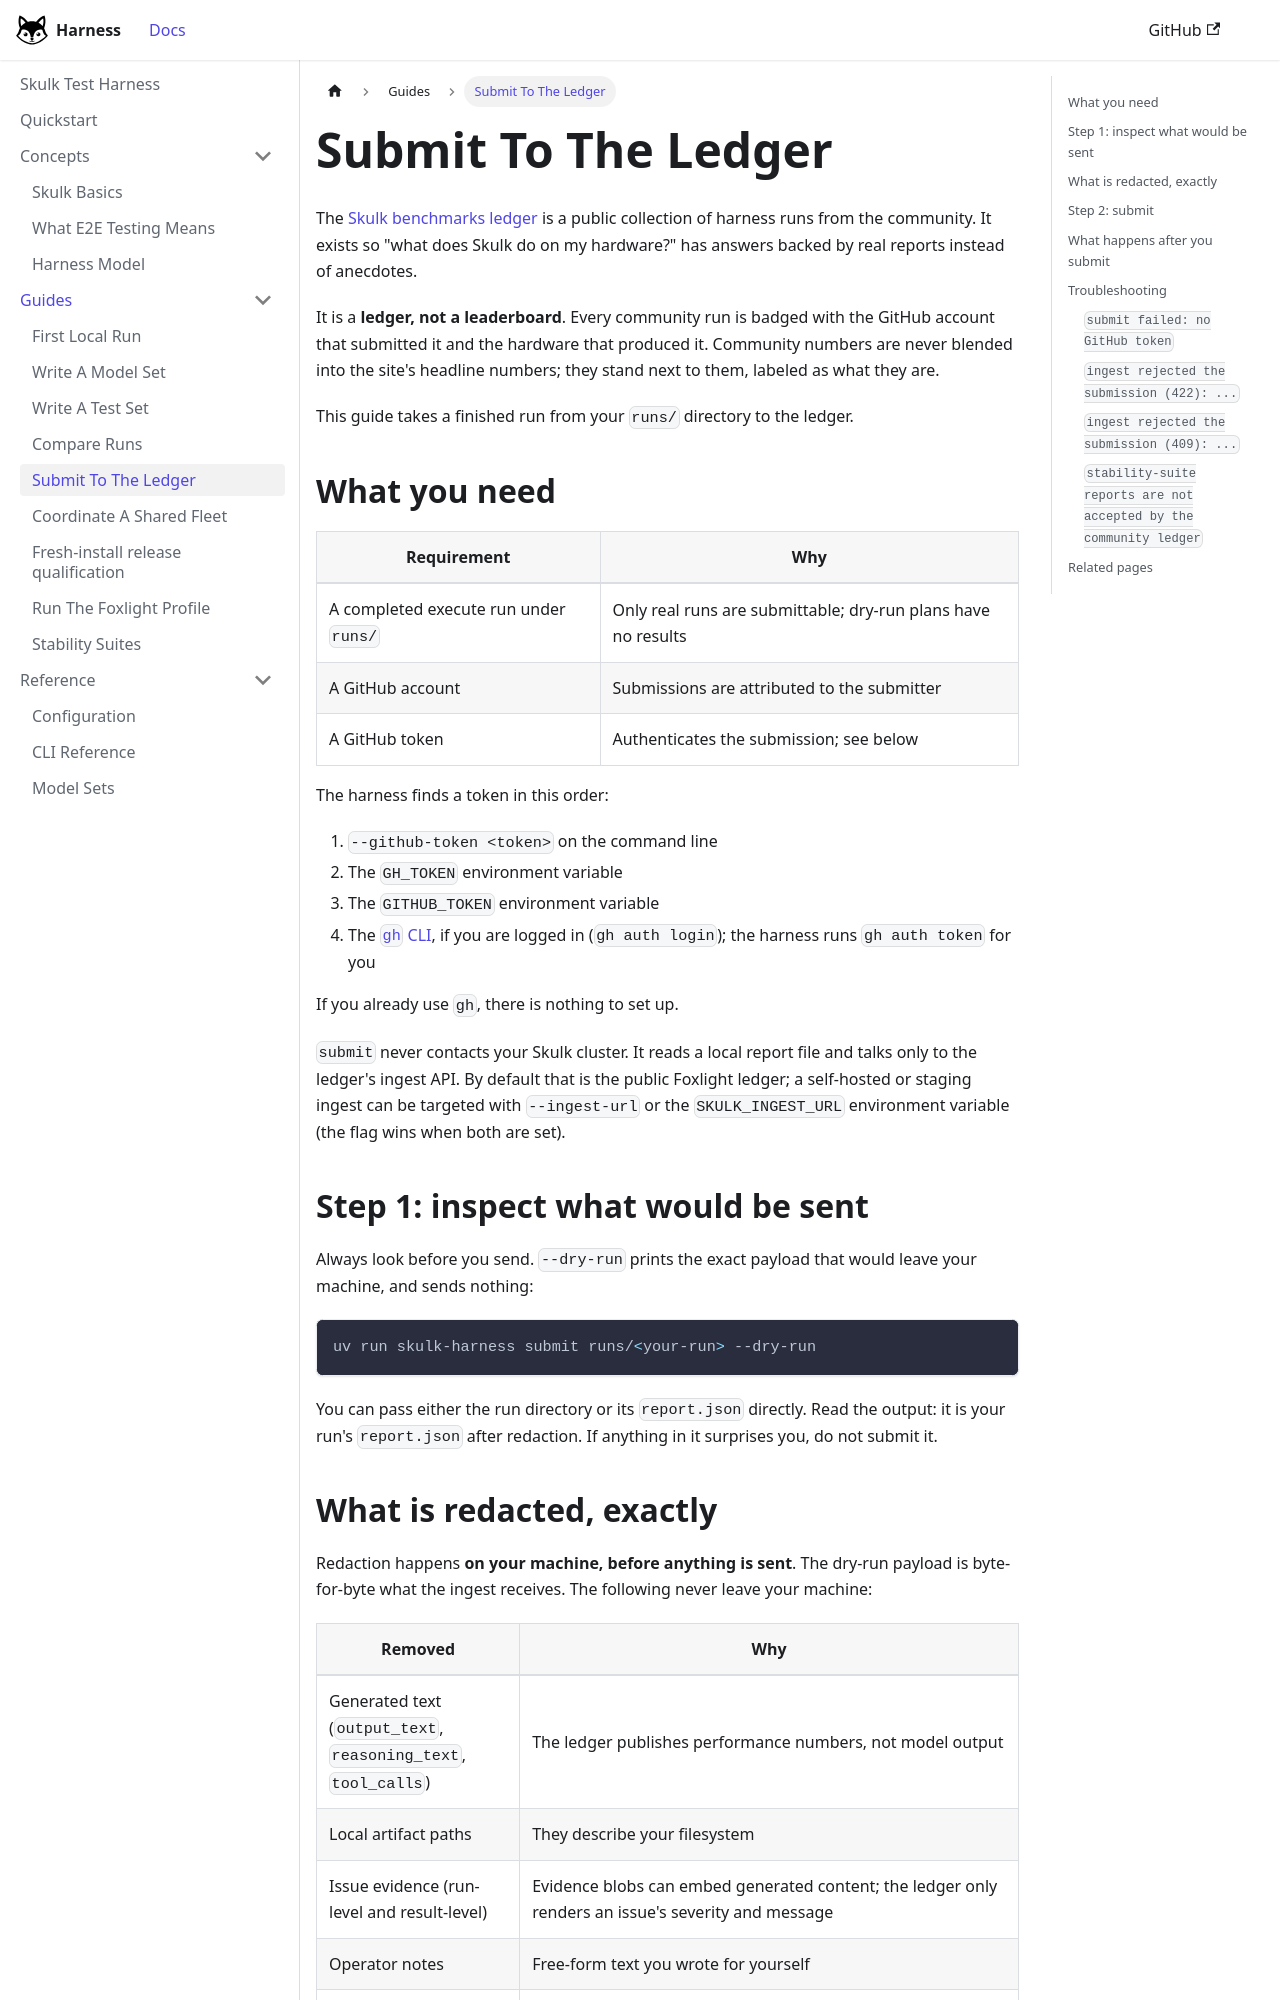

repository: Foxlight-Foundation/skulk-test-harness · page: guides/submit-to-the-ledger/index.html · generator: docusaurus

---
title: Submit To The Ledger
---

The [Skulk benchmarks ledger](https://benchmarks.foxlight.ai) is a public
collection of harness runs from the community. It exists so "what does Skulk
do on my hardware?" has answers backed by real reports instead of anecdotes.

It is a **ledger, not a leaderboard**. Every community run is badged with the
GitHub account that submitted it and the hardware that produced it. Community
numbers are never blended into the site's headline numbers; they stand next
to them, labeled as what they are.

This guide takes a finished run from your `runs/` directory to the ledger.

## What you need

| Requirement | Why |
| --- | --- |
| A completed execute run under `runs/` | Only real runs are submittable; dry-run plans have no results |
| A GitHub account | Submissions are attributed to the submitter |
| A GitHub token | Authenticates the submission; see below |

The harness finds a token in this order:

1. `--github-token <token>` on the command line
2. The `GH_TOKEN` environment variable
3. The `GITHUB_TOKEN` environment variable
4. The [`gh` CLI](https://cli.github.com/), if you are logged in
   (`gh auth login`); the harness runs `gh auth token` for you

If you already use `gh`, there is nothing to set up.

`submit` never contacts your Skulk cluster. It reads a local report file and
talks only to the ledger's ingest API. By default that is the public
Foxlight ledger; a self-hosted or staging ingest can be targeted with
`--ingest-url` or the `SKULK_INGEST_URL` environment variable (the flag
wins when both are set).

## Step 1: inspect what would be sent

Always look before you send. `--dry-run` prints the exact payload that would
leave your machine, and sends nothing:

```bash
uv run skulk-harness submit runs/<your-run> --dry-run
```

You can pass either the run directory or its `report.json` directly. Read the
output: it is your run's `report.json` after redaction. If anything in it
surprises you, do not submit it.
